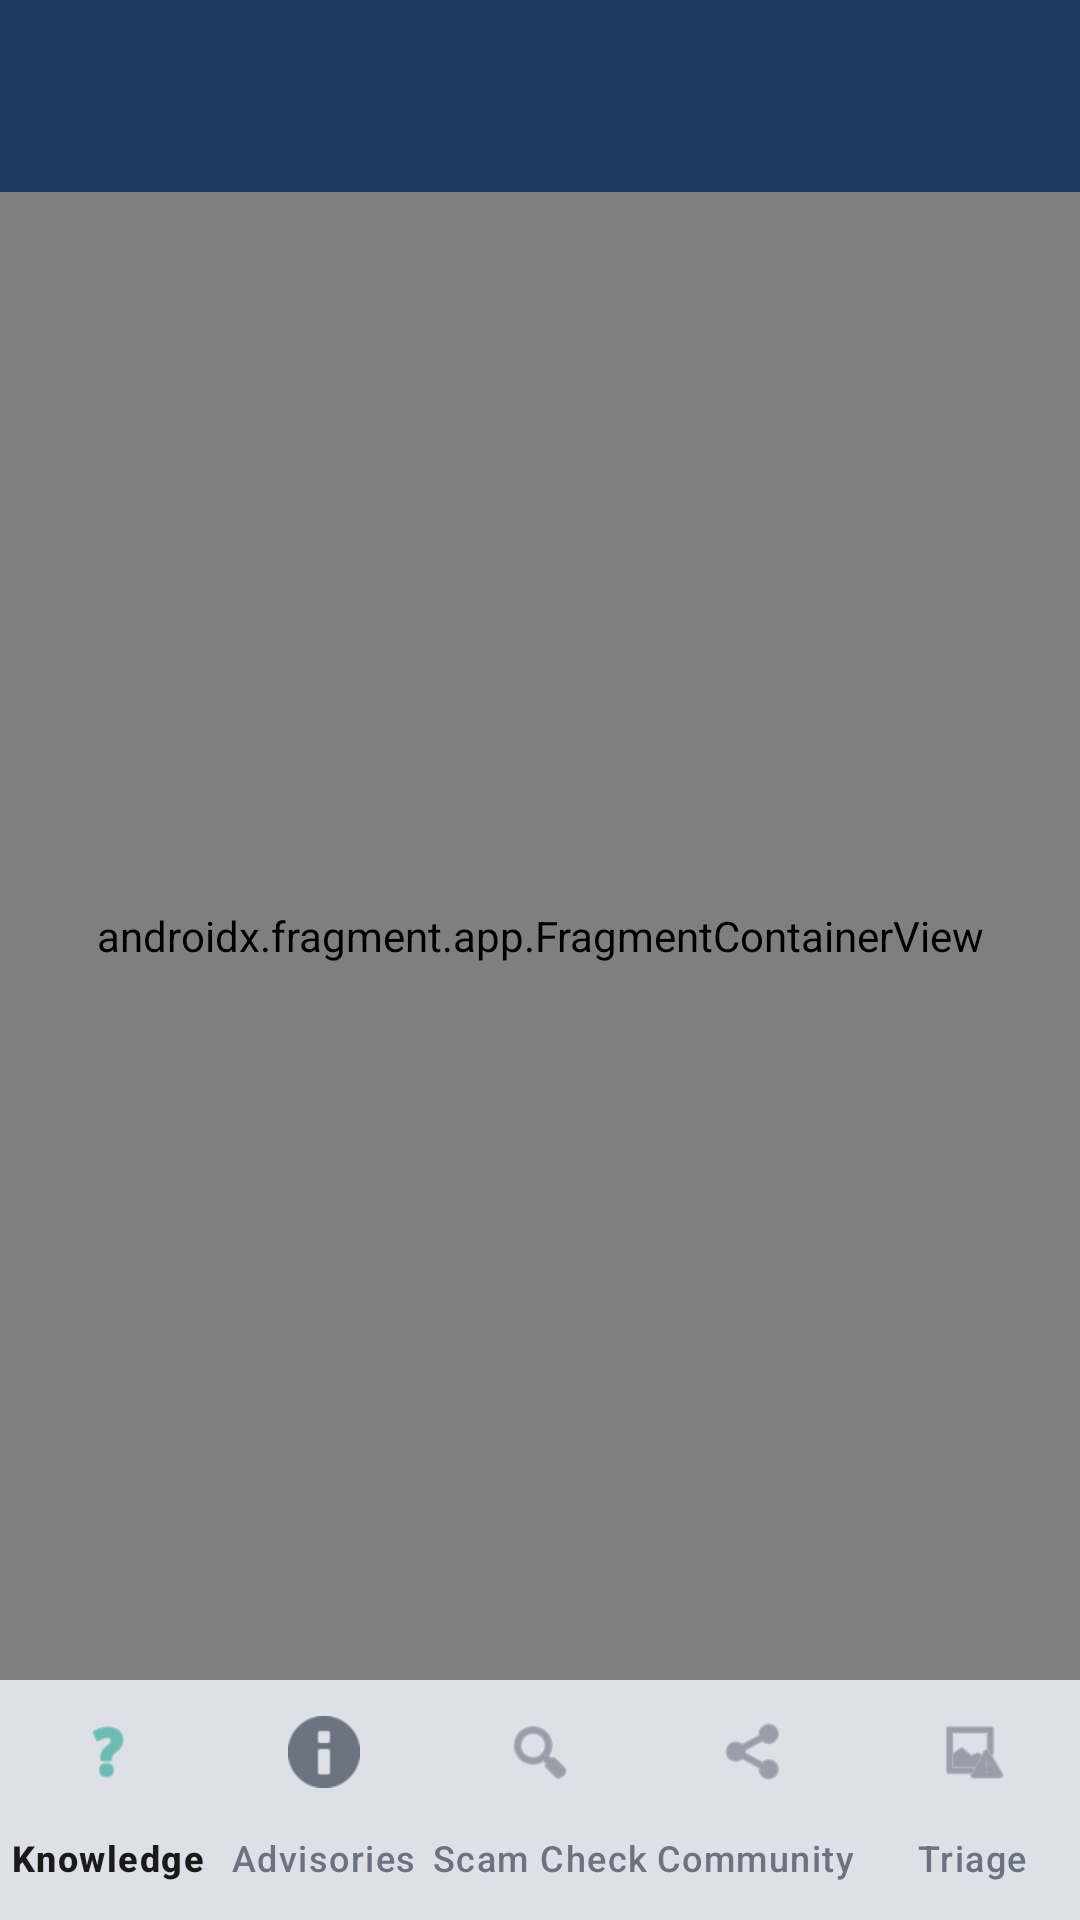

Android layout source for this screen:
<!-- AndroidManifest.xml: application theme Theme.CyberGuard -->
<!-- res/layout/activity_main.xml -->
<?xml version="1.0" encoding="utf-8"?>
<androidx.constraintlayout.widget.ConstraintLayout xmlns:android="http://schemas.android.com/apk/res/android"
    xmlns:app="http://schemas.android.com/apk/res-auto"
    xmlns:tools="http://schemas.android.com/tools"
    android:id="@+id/main"
    android:layout_width="match_parent"
    android:layout_height="match_parent"
    tools:context=".MainActivity">

    <com.google.android.material.appbar.AppBarLayout
        android:id="@+id/appbar"
        android:layout_width="match_parent"
        android:layout_height="wrap_content"
        app:elevation="4dp"
        app:layout_constraintTop_toTopOf="parent">

        <com.google.android.material.appbar.MaterialToolbar
            android:id="@+id/toolbar"
            android:layout_width="match_parent"
            android:layout_height="?attr/actionBarSize"
            android:background="?attr/colorPrimary"
            app:titleTextColor="?attr/colorOnPrimary"
            app:titleCentered="false">

            <com.google.android.material.card.MaterialCardView
                android:id="@+id/toolbar_profile_card"
                android:layout_width="36dp"
                android:layout_height="36dp"
                android:layout_gravity="end"
                android:layout_marginEnd="12dp"
                app:cardCornerRadius="18dp"
                app:cardElevation="0dp"
                app:strokeWidth="1dp"
                app:strokeColor="?attr/colorOnPrimary"
                android:visibility="gone">

                <ImageView
                    android:id="@+id/toolbar_profile_image"
                    android:layout_width="match_parent"
                    android:layout_height="match_parent"
                    android:scaleType="centerCrop"
                    android:src="@android:drawable/ic_menu_myplaces"
                    app:tint="?attr/colorOnPrimary" />
            </com.google.android.material.card.MaterialCardView>

        </com.google.android.material.appbar.MaterialToolbar>
    </com.google.android.material.appbar.AppBarLayout>

    <androidx.fragment.app.FragmentContainerView
        android:id="@+id/nav_host_fragment"
        android:name="androidx.navigation.fragment.NavHostFragment"
        android:layout_width="0dp"
        android:layout_height="0dp"
        app:defaultNavHost="true"
        app:layout_constraintBottom_toTopOf="@id/bottom_navigation"
        app:layout_constraintEnd_toEndOf="parent"
        app:layout_constraintStart_toStartOf="parent"
        app:layout_constraintTop_toBottomOf="@id/appbar"
        app:navGraph="@navigation/nav_graph" />

    <com.google.android.material.bottomnavigation.BottomNavigationView
        android:id="@+id/bottom_navigation"
        android:layout_width="0dp"
        android:layout_height="wrap_content"
        android:background="?attr/colorSurface"
        app:elevation="16dp"
        app:labelVisibilityMode="labeled"
        app:layout_constraintBottom_toBottomOf="parent"
        app:layout_constraintEnd_toEndOf="parent"
        app:layout_constraintStart_toStartOf="parent"
        app:menu="@menu/bottom_nav_menu" />

</androidx.constraintlayout.widget.ConstraintLayout>
<!-- resources referenced by this layout -->
<resources>
  <style name="Theme.CyberGuard" parent="Base.Theme.CyberGuard" />
  <color name="primary">#1E3A5F</color>
  <color name="on_primary">#FFFFFF</color>
  <color name="secondary">#2EC4B6</color>
  <color name="on_secondary">#FFFFFF</color>
  <color name="secondary_variant">#24A195</color>
  <color name="background">#F4F7FB</color>
  <color name="surface">#FFFFFF</color>
  <color name="on_surface">#1A1A1A</color>
  <color name="surface_variant">#F9FAFB</color>
  <color name="on_surface_variant">#6B7280</color>
  <color name="error">#EF4444</color>
  <color name="white">#FFFFFF</color>
  <color name="outline_variant">#E5E7EB</color>
  <style name="ShapeAppearance.CyberGuard.MediumComponent" parent="ShapeAppearance.Material3.MediumComponent">
          <item name="cornerSize">12dp</item>
      </style>
  <style name="ShapeAppearance.CyberGuard.LargeComponent" parent="ShapeAppearance.Material3.LargeComponent">
          <item name="cornerSize">16dp</item>
      </style>
  <style name="Widget.CyberGuard.Button" parent="Widget.Material3.Button">
          <item name="backgroundTint">@color/secondary</item>
          <item name="android:textColor">@color/white</item>
          <item name="shapeAppearance">@style/ShapeAppearance.CyberGuard.MediumComponent</item>
      </style>
  <style name="TextAppearance.CyberGuard.HeadlineLarge" parent="TextAppearance.Material3.HeadlineLarge">
          <item name="android:textStyle">bold</item>
          <item name="android:textColor">?attr/colorOnSurface</item>
      </style>
  <style name="TextAppearance.CyberGuard.HeadlineMedium" parent="TextAppearance.Material3.HeadlineMedium">
          <item name="android:textStyle">bold</item>
          <item name="android:textColor">?attr/colorOnSurface</item>
      </style>
  <style name="TextAppearance.CyberGuard.TitleLarge" parent="TextAppearance.Material3.TitleLarge">
          <item name="android:textStyle">bold</item>
          <item name="android:textColor">?attr/colorOnSurface</item>
      </style>
  <style name="TextAppearance.CyberGuard.TitleMedium" parent="TextAppearance.Material3.TitleMedium">
          <item name="android:textStyle">bold</item>
          <item name="android:textColor">?attr/colorOnSurface</item>
      </style>
  <style name="TextAppearance.CyberGuard.BodyLarge" parent="TextAppearance.Material3.BodyLarge">
          <item name="android:textStyle">normal</item>
          <item name="android:textColor">?attr/colorOnSurface</item>
      </style>
  <style name="TextAppearance.CyberGuard.BodyMedium" parent="TextAppearance.Material3.BodyMedium">
          <item name="android:textStyle">normal</item>
          <item name="android:textColor">?attr/colorOnSurfaceVariant</item>
      </style>
  <style name="TextAppearance.CyberGuard.LabelLarge" parent="TextAppearance.Material3.LabelLarge">
          <item name="android:textStyle">bold</item>
          <item name="android:textColor">?attr/colorOnSurface</item>
      </style>
</resources>
